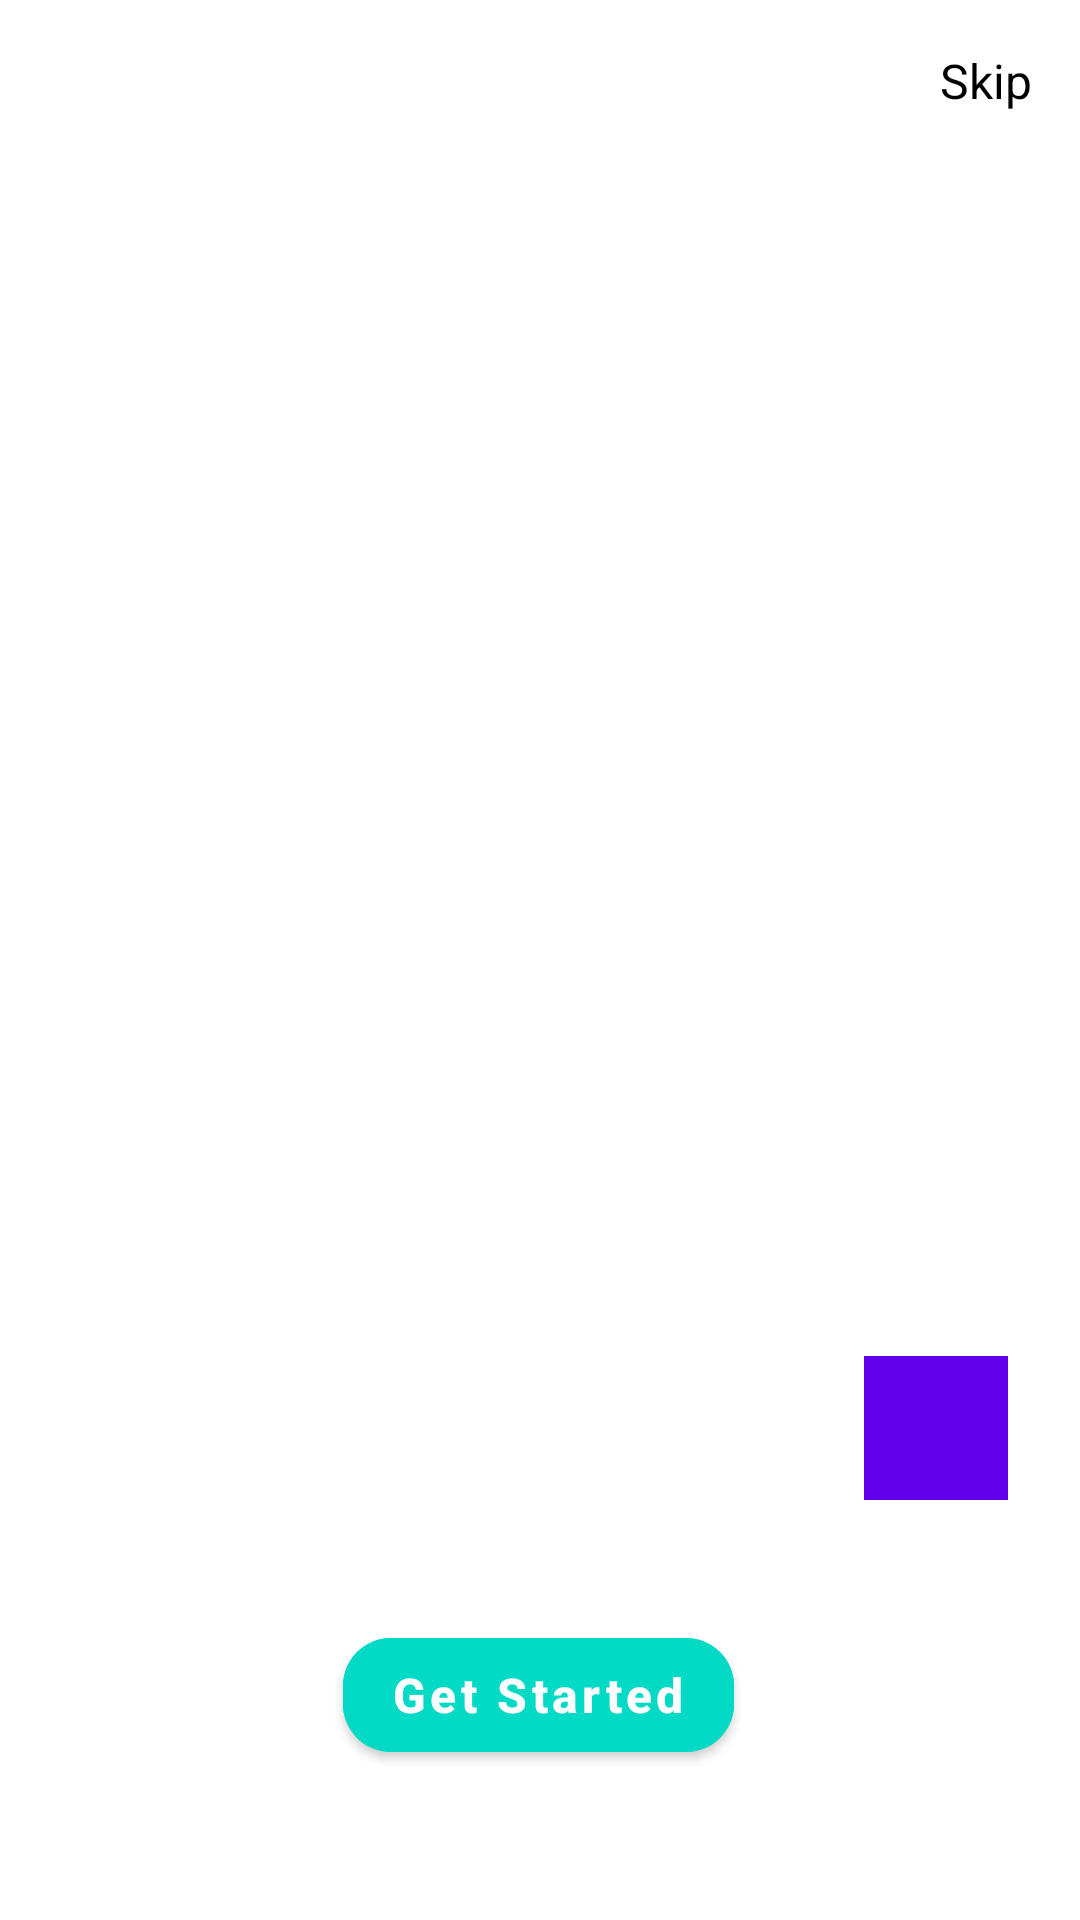

Reconstruct the res/layout file that produces this screen, plus the resources it refers to.
<!-- AndroidManifest.xml: application theme Theme.OnBoardingScreen -->
<!-- res/layout/fragment_on_boarding.xml -->
<?xml version="1.0" encoding="utf-8"?>
<androidx.constraintlayout.widget.ConstraintLayout xmlns:android="http://schemas.android.com/apk/res/android"
    xmlns:tools="http://schemas.android.com/tools"
    android:layout_width="match_parent"
    android:layout_height="match_parent"
    xmlns:app="http://schemas.android.com/apk/res-auto"
    tools:context=".OnBoardingFragment">

    <androidx.viewpager2.widget.ViewPager2
        android:id="@+id/onBoardingViewPager"
        android:layout_width="match_parent"
        android:layout_height="0dp"
        app:layout_constraintBottom_toTopOf="@id/viewCenterOfNext"
        app:layout_constraintTop_toTopOf="parent"/>

    <LinearLayout
        android:id="@+id/indicatorsContainer"
        android:layout_width="wrap_content"
        android:layout_height="wrap_content"
        android:layout_marginTop="20dp"
        android:layout_marginRight="20dp"
        android:orientation="horizontal"
        app:layout_constraintBottom_toBottomOf="@+id/onBoardingViewPager"
        app:layout_constraintEnd_toEndOf="parent"
        app:layout_constraintStart_toStartOf="parent"/>

    <TextView
        android:id="@+id/textSkip"
        android:layout_width="wrap_content"
        android:layout_height="wrap_content"
        android:layout_marginTop="16dp"
        android:layout_marginEnd="16dp"
        android:text="Skip"
        android:textSize="16sp"
        app:layout_constraintEnd_toEndOf="parent"
        app:layout_constraintTop_toTopOf="parent"
        android:textColor="@color/black"/>


    <View
        android:id="@+id/viewCenterOfNext"
        android:layout_width="1dp"
        android:layout_height="1dp"
        app:layout_constraintBottom_toBottomOf="@id/nextImage"
        app:layout_constraintEnd_toEndOf="@id/nextImage"
        app:layout_constraintStart_toStartOf="@id/nextImage"
        app:layout_constraintTop_toTopOf="@id/nextImage"/>

    <ImageView
        android:id="@+id/nextImage"
        android:layout_width="48dp"
        android:layout_height="48dp"
        android:layout_marginEnd="24dp"
        android:layout_marginBottom="40dp"
        android:background="@color/purple_500"
        android:src="@drawable/ic_right"
        app:layout_constraintBottom_toTopOf="@+id/startButton"
        app:layout_constraintEnd_toEndOf="parent" />

    <com.google.android.material.button.MaterialButton
        android:id="@+id/startButton"
        android:layout_width="wrap_content"
        android:layout_height="50dp"
        android:layout_marginBottom="50dp"
        android:text="Get Started"
        android:textSize="16dp"
        android:textAllCaps="false"
        android:textStyle="bold"
        android:backgroundTint="@color/teal_200"
        app:cornerRadius="16dp"
        app:layout_constraintBottom_toBottomOf="parent"
        app:layout_constraintEnd_toEndOf="parent"
        app:layout_constraintHorizontal_bias="0.498"
        app:layout_constraintStart_toStartOf="parent" />


</androidx.constraintlayout.widget.ConstraintLayout>
<!-- resources referenced by this layout -->
<resources>
  <style name="Theme.OnBoardingScreen" parent="Theme.MaterialComponents.DayNight.DarkActionBar">
          
          <item name="colorPrimary">@color/purple_500</item>
          <item name="colorPrimaryVariant">@color/purple_700</item>
          <item name="colorOnPrimary">@color/white</item>
          
          <item name="colorSecondary">@color/teal_200</item>
          <item name="colorSecondaryVariant">@color/teal_700</item>
          <item name="colorOnSecondary">@color/black</item>
          
          <item name="android:statusBarColor">?attr/colorPrimaryVariant</item>
          
      </style>
  <!-- not gathered from this repository: default colours our renderer supplied (Android Studio template values) -->
  <color name="purple_500">#FF6200EE</color>
  <color name="purple_700">#FF3700B3</color>
  <color name="teal_200">#FF03DAC5</color>
  <color name="teal_700">#FF018786</color>
  <color name="black">#FF000000</color>
  <color name="white">#FFFFFFFF</color>
</resources>
